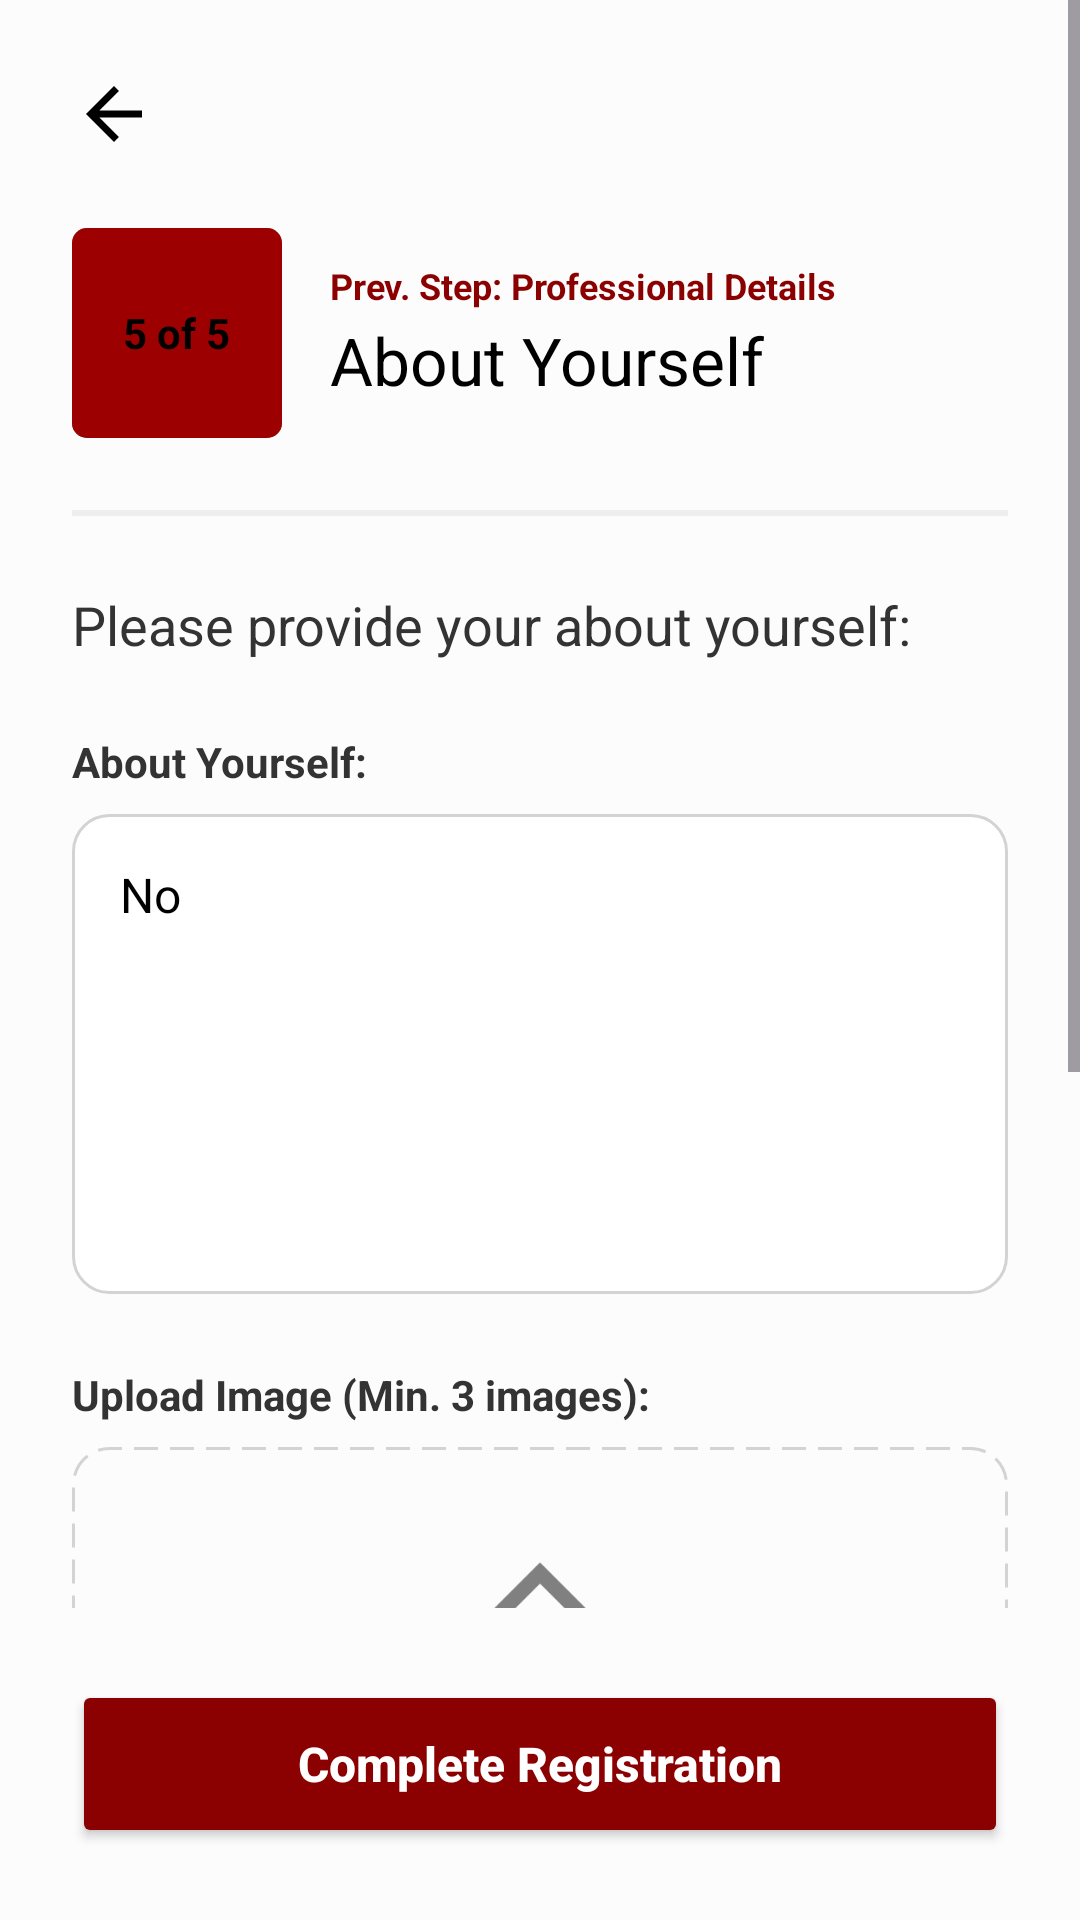

Produce the Android XML layout that renders to this screen, including the resource entries it uses.
<!-- AndroidManifest.xml: application theme Theme.Marriage -->
<!-- res/layout/activity_about_yourself.xml -->
<?xml version="1.0" encoding="utf-8"?>
<androidx.constraintlayout.widget.ConstraintLayout xmlns:android="http://schemas.android.com/apk/res/android"
    xmlns:app="http://schemas.android.com/apk/res-auto"
    xmlns:tools="http://schemas.android.com/tools"
    android:id="@+id/main"
    android:layout_width="match_parent"
    android:layout_height="match_parent"
    android:background="#FCFCFC"
    tools:context=".AboutYourselfActivity">

    <ScrollView
        android:layout_width="match_parent"
        android:layout_height="0dp"
        android:fillViewport="true"
        app:layout_constraintBottom_toTopOf="@+id/btnCompleteContainer"
        app:layout_constraintTop_toTopOf="parent">

        <LinearLayout
            android:layout_width="match_parent"
            android:layout_height="wrap_content"
            android:orientation="vertical"
            android:padding="24dp">

            
            <ImageView
                android:id="@+id/ivBack"
                android:layout_width="28dp"
                android:layout_height="28dp"
                android:layout_marginBottom="24dp"
                android:src="@drawable/ic_arrow_back" />

            
            <LinearLayout
                android:layout_width="match_parent"
                android:layout_height="wrap_content"
                android:layout_marginBottom="24dp"
                android:gravity="center_vertical"
                android:orientation="horizontal">

                
                <RelativeLayout
                    android:layout_width="70dp"
                    android:layout_height="70dp"
                    android:layout_marginEnd="16dp">

                    <ProgressBar
                        style="?android:attr/progressBarStyleHorizontal"
                        android:layout_width="match_parent"
                        android:layout_height="match_parent"
                        android:indeterminate="false"
                        android:max="5"
                        android:progress="5"
                        android:progressTint="#9C0000"
                        android:progressDrawable="@android:drawable/progress_horizontal" />

                    <TextView
                        android:layout_width="wrap_content"
                        android:layout_height="wrap_content"
                        android:layout_centerInParent="true"
                        android:text="5 of 5"
                        android:textColor="#000000"
                        android:textSize="14sp"
                        android:textStyle="bold" />
                </RelativeLayout>

                
                <LinearLayout
                    android:layout_width="match_parent"
                    android:layout_height="wrap_content"
                    android:orientation="vertical">

                    <TextView
                        android:layout_width="wrap_content"
                        android:layout_height="wrap_content"
                        android:text="Prev. Step: Professional Details"
                        android:textColor="#8B0000"
                        android:textSize="12sp"
                        android:textStyle="bold" />

                    <TextView
                        android:layout_width="wrap_content"
                        android:layout_height="wrap_content"
                        android:layout_marginTop="2dp"
                        android:text="About Yourself"
                        android:textColor="#000000"
                        android:textSize="22sp"
                        android:textStyle="normal" />

                </LinearLayout>
            </LinearLayout>

            <View
                android:layout_width="match_parent"
                android:layout_height="2dp"
                android:layout_marginStart="-24dp"
                android:layout_marginEnd="-24dp"
                android:layout_marginBottom="24dp"
                android:background="#EEEEEE" />

            <TextView
                android:layout_width="wrap_content"
                android:layout_height="wrap_content"
                android:layout_marginBottom="24dp"
                android:text="Please provide your about yourself:"
                android:textColor="#333333"
                android:textSize="18sp"
                android:textStyle="normal" />

            
            <TextView
                android:layout_width="wrap_content"
                android:layout_height="wrap_content"
                android:text="About Yourself:"
                android:textColor="#333333"
                android:textStyle="bold"
                android:textSize="14sp" />

            <EditText
                android:id="@+id/etAboutYourself"
                android:layout_width="match_parent"
                android:layout_height="160dp"
                android:layout_marginTop="8dp"
                android:layout_marginBottom="24dp"
                android:background="@drawable/bg_input_box"
                android:gravity="top|start"
                android:text="No"
                android:inputType="textMultiLine"
                android:padding="16dp"
                android:textColor="#000000"
                android:textSize="16sp" />

            
            <TextView
                android:layout_width="wrap_content"
                android:layout_height="wrap_content"
                android:text="Upload Image (Min. 3 images):"
                android:textColor="#333333"
                android:textStyle="bold"
                android:textSize="14sp" />

            <LinearLayout
                android:id="@+id/llUploadContainer"
                android:layout_width="match_parent"
                android:layout_height="wrap_content"
                android:layout_marginTop="8dp"
                android:layout_marginBottom="24dp"
                android:background="@drawable/bg_dashed_border"
                android:gravity="center"
                android:orientation="vertical"
                android:padding="32dp">

                <ImageView
                    android:id="@+id/ivProfilePreview"
                    android:layout_width="80dp"
                    android:layout_height="80dp"
                    android:src="@drawable/ic_upload"
                    android:scaleType="centerCrop" />

                <TextView
                    android:layout_width="wrap_content"
                    android:layout_height="wrap_content"
                    android:layout_marginTop="12dp"
                    android:text="Drag &amp; Drop files here"
                    android:textColor="#808080"
                    android:textSize="14sp" />

                <TextView
                    android:layout_width="wrap_content"
                    android:layout_height="wrap_content"
                    android:layout_marginTop="4dp"
                    android:layout_marginBottom="12dp"
                    android:text="(or)"
                    android:textColor="#808080"
                    android:textSize="14sp" />

                <Button
                    android:id="@+id/btnBrowse"
                    android:layout_width="wrap_content"
                    android:layout_height="40dp"
                    android:minWidth="140dp"
                    android:backgroundTint="#8B0000"
                    android:text="Browse"
                    android:textAllCaps="false"
                    android:textColor="#FFFFFF" />

            </LinearLayout>
            
            <View
                android:layout_width="match_parent"
                android:layout_height="24dp" />

        </LinearLayout>
    </ScrollView>

    
    <LinearLayout
        android:id="@+id/btnCompleteContainer"
        android:layout_width="match_parent"
        android:layout_height="wrap_content"
        android:background="#FCFCFC"
        android:padding="24dp"
        app:layout_constraintBottom_toBottomOf="parent">

        <Button
            android:id="@+id/btnCompleteRegistration"
            android:layout_width="match_parent"
            android:layout_height="56dp"
            android:backgroundTint="#8B0000"
            android:text="Complete Registration"
            android:textAllCaps="false"
            android:textColor="#FFFFFF"
            android:textSize="16sp"
            android:textStyle="bold" />
    </LinearLayout>
</androidx.constraintlayout.widget.ConstraintLayout>
<!-- resources referenced by this layout -->
<resources>
  <!-- drawable bg_dashed_border (drawable) -->
  <?xml version="1.0" encoding="utf-8"?>
  <shape xmlns:android="http://schemas.android.com/apk/res/android"
      android:shape="rectangle">
      <solid android:color="#FCFCFC" />
      <stroke
          android:width="1dp"
          android:color="#D3D3D3"
          android:dashWidth="8dp"
          android:dashGap="4dp" />
      <corners android:radius="12dp" />
  </shape>
  <!-- drawable bg_input_box (drawable) -->
  <?xml version="1.0" encoding="utf-8"?>
  <shape xmlns:android="http://schemas.android.com/apk/res/android"
      android:shape="rectangle">
      <solid android:color="#FFFFFF" />
      <stroke android:width="1dp" android:color="#D3D3D3" />
      <corners android:radius="12dp" />
  </shape>
  <!-- drawable ic_arrow_back (drawable) -->
  <vector xmlns:android="http://schemas.android.com/apk/res/android"
      android:width="24dp"
      android:height="24dp"
      android:viewportWidth="24"
      android:viewportHeight="24"
      android:tint="#000000">
      <path
          android:fillColor="@android:color/white"
          android:pathData="M20,11H7.83l5.59-5.59L12,4l-8,8l8,8l1.41-1.41L7.83,13H20V11z"/>
  </vector>
  <!-- drawable ic_upload (drawable) -->
  <vector xmlns:android="http://schemas.android.com/apk/res/android"
      android:width="48dp"
      android:height="48dp"
      android:viewportWidth="24"
      android:viewportHeight="24">
      <path
          android:fillColor="@android:color/transparent"
          android:strokeColor="#808080"
          android:strokeWidth="1.5"
          android:pathData="M9,16h6v-6h4l-7,-7l-7,7h4v6zm-4,2h14v2H5v-2z"/>
  </vector>
  <style name="Theme.Marriage" parent="Base.Theme.Marriage" />
  <style name="Base.Theme.Marriage" parent="Theme.Material3.DayNight.NoActionBar">
          
          <item name="colorPrimary">@color/dark_red</item>
          <item name="colorPrimaryDark">@color/dark_red</item>
          <item name="colorAccent">@color/dark_red</item>
      </style>
  <color name="dark_red">#E53935</color>
</resources>
